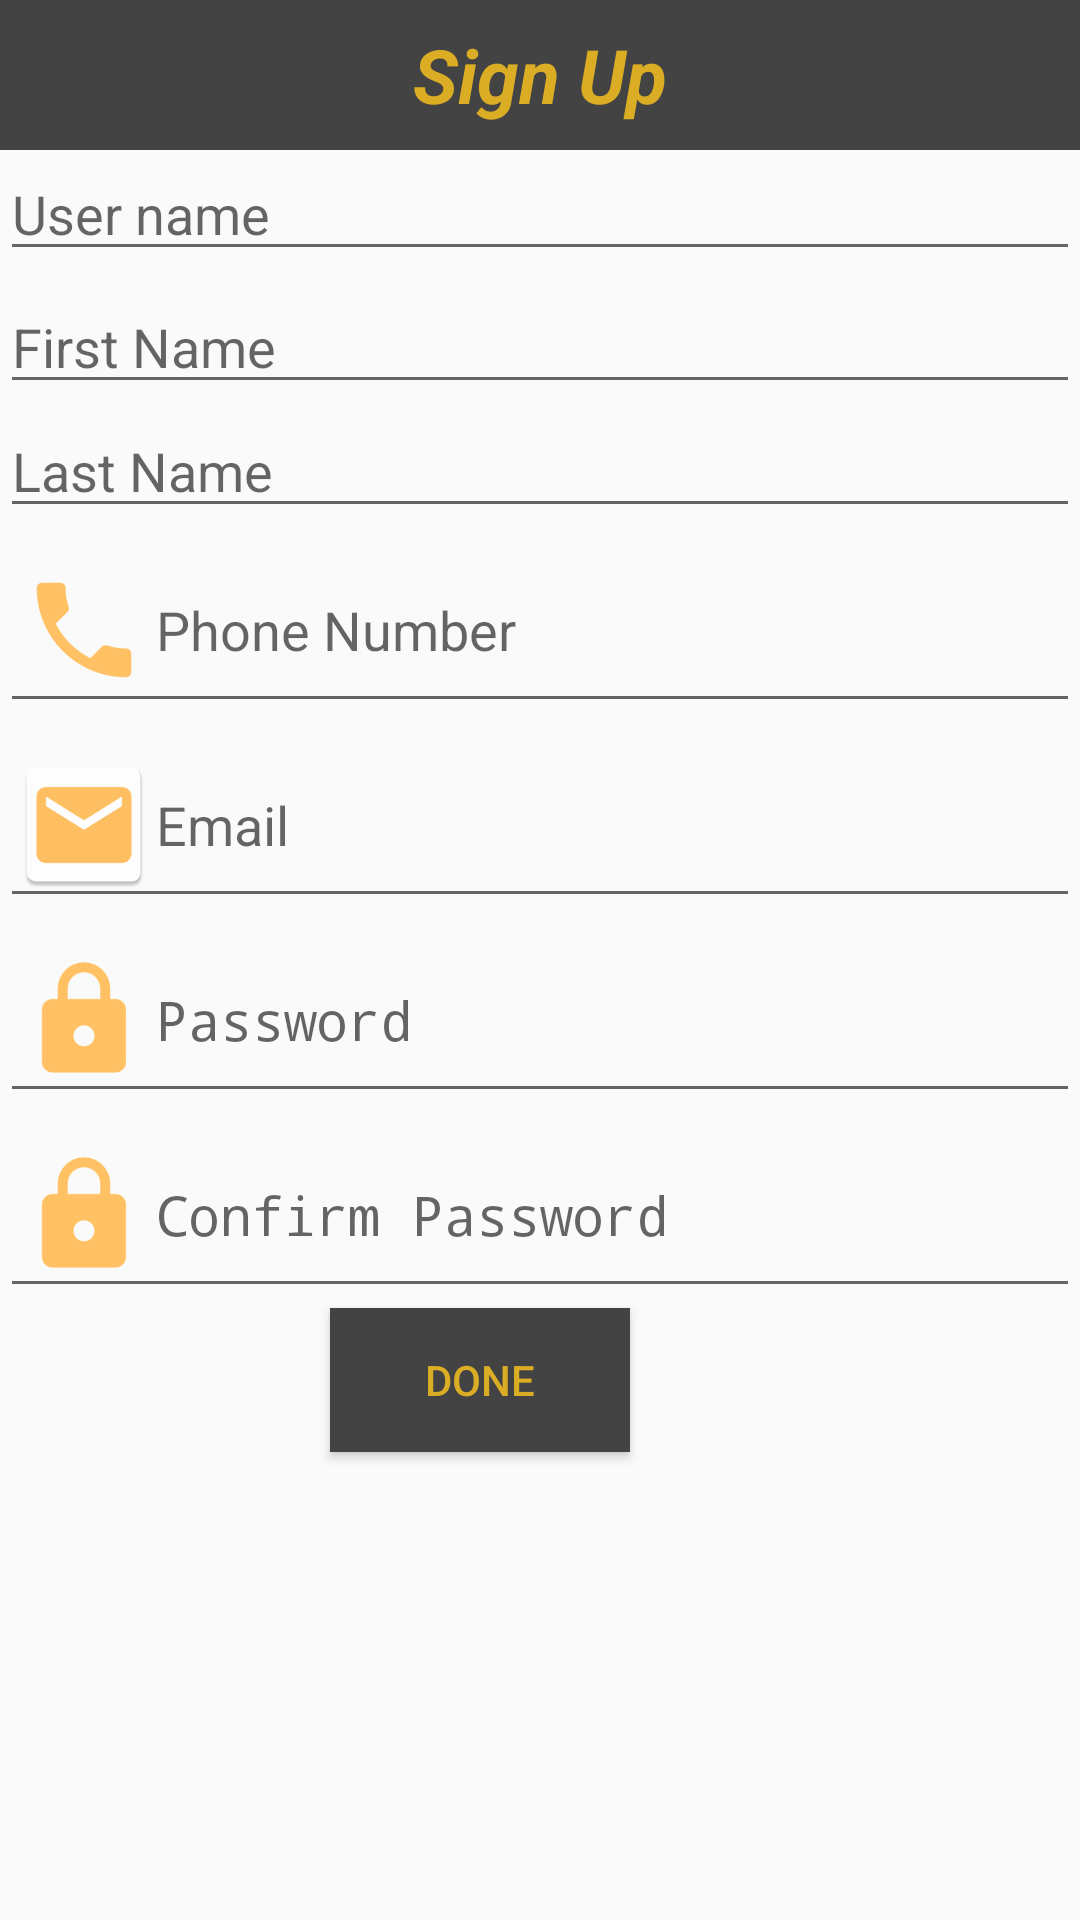

Android layout source for this screen:
<!-- AndroidManifest.xml: application theme AppTheme -->
<!-- res/layout/activity_signup.xml -->
<?xml version="1.0" encoding="utf-8"?>
    <RelativeLayout

        xmlns:android="http://schemas.android.com/apk/res/android"
        xmlns:app="http://schemas.android.com/apk/res-auto"
        xmlns:tools="http://schemas.android.com/tools"
        android:layout_width="match_parent"
        android:layout_height="match_parent"
        tools:context="com.example.lenovo.smartreaderapplication.Signup">


    <TextView
        android:id="@+id/signTextView"
        android:layout_width="match_parent"
        android:layout_height="50dp"
        android:background="@color/gray"
        android:freezesText="false"
        android:gravity="center_vertical|center"
        android:text="@string/Signup"
        android:textAlignment="center"
        android:textColor="@color/yellow"
        android:textSize="25sp"
        android:textStyle="bold|italic" />

    <ScrollView
        android:layout_width="match_parent"
        android:layout_height="match_parent">
        <LinearLayout
            android:layout_width="match_parent"
            android:layout_height="wrap_content"
            android:orientation="vertical"
            android:weightSum="1">

            <EditText
                android:id="@id/username"
                android:layout_width="match_parent"
                android:layout_height="wrap_content"
                android:layout_marginTop="49dp"
                android:drawableLeft="@mipmap/ic_p"
                android:hint="@string/Username"
                android:inputType="textVisiblePassword|textNoSuggestions"
                android:keyboardNavigationCluster="false" />

            <EditText
                android:id="@id/FirstName"
                android:layout_width="match_parent"
                android:layout_height="wrap_content"
                android:layout_marginTop="3dp"
                android:drawableLeft="@mipmap/ic_p"
                android:hint="@string/FirstName"
                android:inputType="text"
                 />

            <EditText
                android:id="@id/LastName"
                android:layout_width="match_parent"
                android:layout_height="wrap_content"
                android:hint="@string/LastName"
                android:inputType="text"
                android:drawableLeft="@mipmap/ic_p" />
            <EditText
                android:id="@id/phone"
                android:layout_width="match_parent"
                android:layout_height="wrap_content"
                android:hint="@string/PhoneNumber"
                android:inputType="phone"
                android:drawableLeft="@mipmap/ic_phone" />
            <EditText
                android:id="@id/email"
                android:layout_width="match_parent"
                android:layout_height="wrap_content"
                android:hint="@string/Email"
                android:inputType="textEmailAddress"
                android:drawableLeft="@mipmap/ic_emaill" />

            <EditText
                android:id="@id/password"
                android:layout_width="match_parent"
                android:layout_height="wrap_content"
                android:drawableLeft="@mipmap/ic_lock"
                android:hint="@string/Password"
                android:inputType="textPassword"
                />
            <EditText
                android:id="@id/confiemPassword"
                android:layout_width="match_parent"
                android:layout_height="wrap_content"
                android:hint="@string/ConfirmPassword"
                android:inputType="textPassword"

                android:drawableLeft="@mipmap/ic_lock" />

            <Button
                android:id="@+id/done"
                android:layout_width="100dp"
                android:layout_height="wrap_content"
                android:layout_marginBottom="19dp"
                android:layout_marginStart="110dp"
                android:background="@color/gray"
                android:text="@string/done"
                android:textColor="@color/yellow"
                android:layout_marginLeft="110dp" />

        </LinearLayout>
    </ScrollView>

</RelativeLayout>
<!-- resources referenced by this layout -->
<resources>
  <color name="gray">#434343</color>
  <color name="yellow">#dbad24</color>
  <!-- mipmap ic_emaill: png bitmap (drawable, 1199 bytes) -->
  <!-- mipmap ic_lock: png bitmap (mipmap-hdpi, 838 bytes) -->
  <!-- mipmap ic_phone: png bitmap (mipmap-hdpi, 774 bytes) -->
  <string name="ConfirmPassword">Confirm Password</string>
  <string name="Email">Email</string>
  <string name="FirstName">First Name</string>
  <string name="LastName">Last Name</string>
  <string name="Password">Password</string>
  <string name="PhoneNumber">Phone Number</string>
  <string name="Signup">Sign Up</string>
  <string name="Username">User name</string>
  <string name="done">Done</string>
  <style name="AppTheme" parent="Theme.AppCompat.Light.DarkActionBar">
          
          <item name="colorPrimary">@color/colorPrimary</item>
          <item name="colorPrimaryDark">@color/colorPrimaryDark</item>
          <item name="colorAccent">@color/colorAccent</item>
      </style>
  <color name="colorPrimary">#3F51B5</color>
  <color name="colorPrimaryDark">#303F9F</color>
  <color name="colorAccent">#FF4081</color>
</resources>
